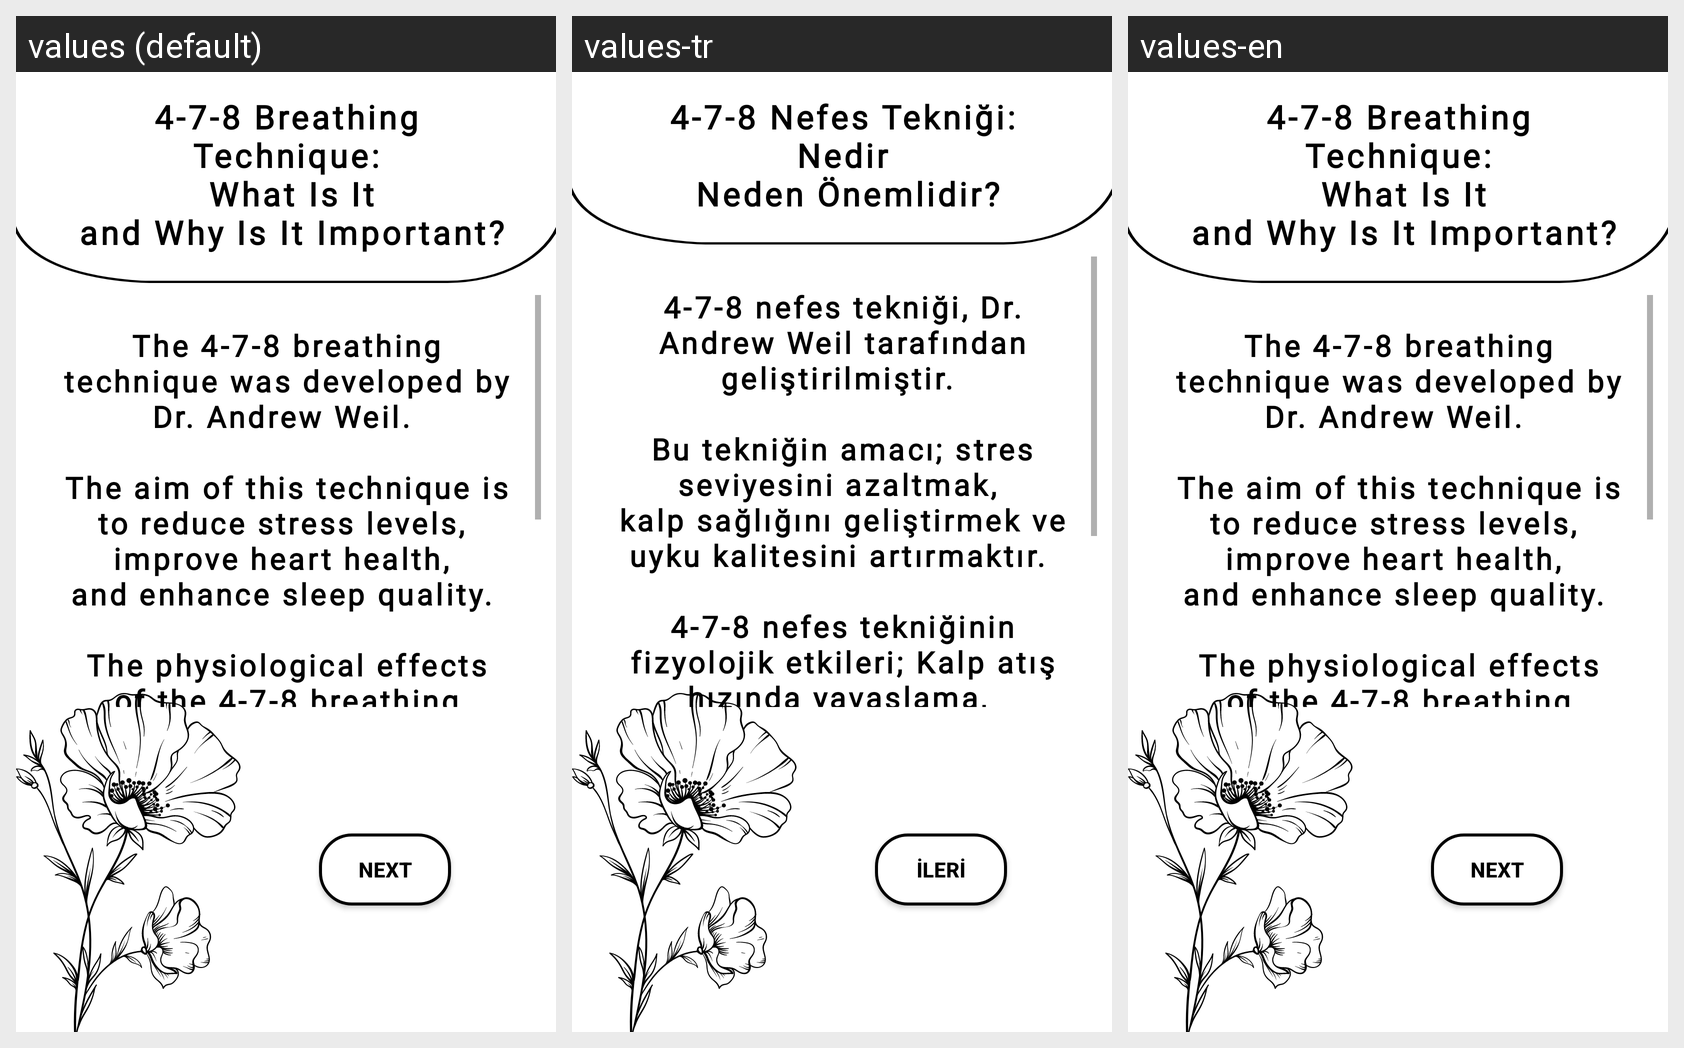

Locale-by-locale string values for the Android screen shown in this grid:
Android screen res/layout/activity_breathing_intro.xml rendered under 3 locales, left to right: values (default), values-tr, values-en. Device: Nexus 5 (rendered at 1080×1920; each locale shown at half size, 540×960, under a caption strip naming it); theme IntroActivityTheme.
Strings drawn on this screen, with the default value and each locale's value (text and hints the layout hard-codes, and strings that could not be matched under every locale, appear in the picture but are not listed):

nefesintrotext
  values: 4-7-8 Breathing Technique:
       What Is It
       and Why Is It Important?
  values-tr: 4-7-8 Nefes Tekniği: Nedir
       Neden Önemlidir?
  values-en: 4-7-8 Breathing Technique:
       What Is It
       and Why Is It Important?  [not translated; the default value is used]

breathingIntro
  values: The 4-7-8 breathing technique was developed by Dr. Andrew Weil. 
      
      The aim of this technique is to reduce stress levels, 
      improve heart health, 
      and enhance sleep quality. 
      
      The physiological effects of the 4-7-8 breathing technique include a slower heart rate, 
      reduced blood pressure, 
      decreased cortisol (stress hormone) levels, 
      and increased melatonin (sleep hormone) levels. 
      
      This helps the …[clipped]
  values-tr: 4-7-8 nefes tekniği, Dr. Andrew Weil tarafından geliştirilmiştir. 
      
      Bu tekniğin amacı; stres seviyesini azaltmak, 
      kalp sağlığını geliştirmek ve uyku kalitesini artırmaktır. 
      
      4-7-8 nefes tekniğinin fizyolojik etkileri; Kalp atış hızında yavaşlama, 
      kan basıncının düşmesi, 
      kortizol (stres hormonu) seviyesinin düşmesi ve 
      melatonin (uyku hormonu) seviyesinin artmasıdır. 
      
      Bu sayede vücut rahatlar …[clipped]
  values-en: The 4-7-8 breathing technique was developed by Dr. Andrew Weil. 
      
      The aim of this technique is to reduce stress levels, 
      improve heart health, 
      and enhance sleep quality. 
      
      The physiological effects of the 4-7-8 breathing technique include a slower heart rate, 
      reduced blood pressure, 
      decreased cortisol (stress hormone) levels, 
      and increased melatonin (sleep hormone) levels. 
      
      This helps the …[clipped]  [not translated; the default value is used]

nefesintrobuton
  values: Next
  values-tr: İleri
  values-en: Next  [not translated; the default value is used]
